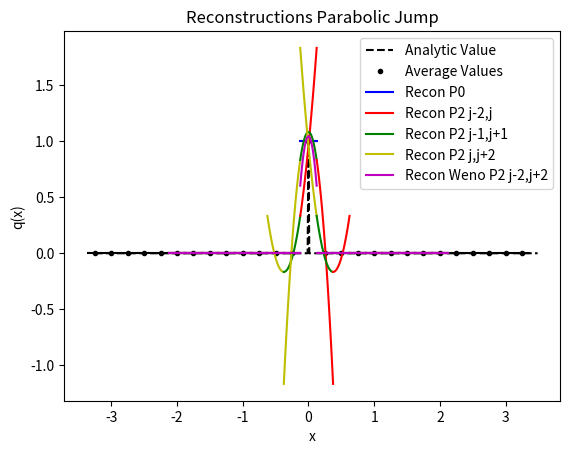

Write the Python code that produced this figure.
from numpy import *
from numpy.linalg import solve,norm
from matplotlib.pyplot import plot,loglog,title,xlabel,ylabel,legend,xlim,ylim



def minmodL(q):
    qmin = min(q)
    qmax = max(q)
    if qmin>0:
        return qmin
    if qmax<0 :
        return qmax
    else:
        return 0

def SAL(q):
    qmin = min(q)
    qmax = max(q)
    if qmin>0:
        return 1
    if qmax<0 :
        return 1
    else:
        return 0

def SP_IC(x,dx):
    
    n = len(x)
    q = zeros(n)
    
    for i in range(n):
        if (x[i] < dx/2 and x[i] > - dx/2):
            q[i] = 1
    
    return q    


def DB_IC(x,dx,ldx):
    
    n = len(x)
    q = ones(n)
    
    for i in range(n):
        if (x[i] < 0.1*ldx):
            q[i] = 2
            
    
    return q  

def EXPPeak_IC(x):
    
    n = len(x)
    q = exp(-abs(x))
    
    return q  

def EXPPeakS_IC(x):
    
    n = len(x)
    # q = exp(-(x**2))
    q = 4 -(x**3)
    return q  

def Lin_IC(x):
    
    n = len(x)
    q = zeros(n)
    for i in range(n):
        if x[i] <= 0:
            q[i] = 20
        else:
            q[i] = 20 - (x[i])
    
    return q


def PB_IC(x,dx):
    
    n = len(x)
    xeh = x[int(n/2)] + 0.5*dx
    q = zeros(n)
    for i in range(n):
        if x[i] <= 0:
            q[i] = 2
        else:
            xmjh = x[i] - dx/2
            xpjh = x[i] + dx/2
            qamjh = 2*xmjh - ((xmjh )**3)/3.0
            qapjh = 2*xpjh - ((xpjh )**3)/3.0
            q[i] = (qapjh - qamjh)/ dx
    
    return q
    
   




def PlotAverages(x,q,dx):
    n = len(x)
    for i in range(n):
        xmh = x[i] - 0.5*dx
        xph = x[i] + 0.5*dx
        plot([xmh,xph], [q[i] , q[i]] , '--k')


def PolyIntegralError(LE,RE,AV,dx,Coeffs):
    LEInt = 0
    REInt=0
    n = len(Coeffs)
    
    for i in range(n):
        LEInt = LEInt + Coeffs[i]/(i+1)*LE**(i+1)
        REInt = REInt + Coeffs[i]/(i+1)*RE**(i+1)
    CA = (REInt - LEInt)/dx
    return abs(CA - AV)

def PlotBuildUpToQuad(x,q,dx,nG,np):
    n = len(x)
    eps = 10.0**(-10)
    for i in range(nG,n-nG):
        xmh = x[i] - 0.5*dx
        xph = x[i] + 0.5*dx
        
        ndx = (xph - xmh)/np
        xplot = arange(xmh,xph + 0.5*ndx ,ndx)
        
        qaj = q[i]
        qajp1 = q[i+1]
        qajp2 = q[i+2]
        qajp3 = q[i+3]
        qajm1 = q[i-1]
        qajm2 = q[i-2]
        qajm3 = q[i-3]
        
        #Start with constant
        P0ja0 = qaj

        #Linear
        P1jtojp1a11,P1jtojp1a10,P1jtojp1SI  =  P1jtojp1(qaj,qajp1,dx)
        P1jm1toja11,P1jm1toja10,P1jm1tojSI  =  P1jm1toj(qaj,qajm1,dx)
                    
            
        # Quadratic Terms
        P2jm2toja22,P2jm2toja21,P2jm2toja20,P2jm2tojSI = P2jm2toj(qajm2,qajm1,qaj,dx)   
        P2jm1tojp1a22,P2jm1tojp1a21,P2jm1tojp1a20,P2jm1tojp1SI  = P2jm1tojp1(qajp1,qaj,qajm1,dx)
        P2jtojp2a22,P2jtojp2a21,P2jtojp2a20,P2jtojp2SI =   P2jtojp2(qaj,qajp1,qajp2,dx) 
        
        iw1a2 = ((-1.0/8) / (eps +P2jm2tojSI )**2)
        iw2a2 = ((10.0/8.0) / (eps +P2jm1tojp1SI )**2)
        iw3a2 = ((-1.0/8)  / (eps +P2jtojp2SI )**2)
    
        
        w1a2 = iw1a2 / (iw1a2 + iw2a2 + iw3a2)
        w2a2 = iw2a2 / (iw1a2 + iw2a2 + iw3a2)
        w3a2 = iw3a2 / (iw1a2 + iw2a2 + iw3a2)
        
        Ra2 = w1a2*P2jm2toja22 + w2a2*P2jm1tojp1a22 + w3a2*P2jtojp2a22
            
        iw1a1 = ((5.0/24) / (eps +P2jm2tojSI )**2)
        iw2a1 = ((10.0/24.0) / (eps +P2jm1tojp1SI )**2)
        iw3a1 = ((5.0/24)  / (eps +P2jtojp2SI )**2)
    
        
        w1a1 = iw1a1 / (iw1a1 + iw2a1 + iw3a1)
        w2a1 = iw2a1 / (iw1a1 + iw2a1 + iw3a1)
        w3a1 = iw3a1 / (iw1a1 + iw2a1 + iw3a1)
        
        Ra1 = w1a1*P2jm2toja21 + w2a1*P2jm1tojp1a21 + w3a1*P2jtojp2a21


        iw1a0 = ((9.0/80) / (eps +P2jm2tojSI )**2)
        iw2a0 = ((68.0/80.0) / (eps +P2jm1tojp1SI )**2)
        iw3a0 = ((9.0/80)  / (eps +P2jtojp2SI )**2)
    
        
        w1a0 = iw1a0 / (iw1a0 + iw2a0 + iw3a0)
        w2a0 = iw2a0 / (iw1a0 + iw2a0 + iw3a0)
        w3a0 = iw3a0 / (iw1a0 + iw2a0 + iw3a0)
        
        Ra0 = w1a0*P2jm2toja20 + w2a0*P2jm1tojp1a20 + w3a0*P2jtojp2a20
        
        
        # print(i,xmh,xph,I1,'SI 1:',P1jm1tojSI,P1jtojp1SI )
        # print(i,xmh,xph,I1,'SI 2:',P2jm2tojSI,P2jm1tojp1SI,P2jtojp2SI )
        # print(i,xmh,xph,I1,Ra0,Ra1,Ra2)

        LimP2R = Ra2*(xplot - x[i])**2 + Ra1*(xplot - x[i])   +Ra0

        
        RIxjph = Ra2/3*(dx/2)**3 + Ra1/2*(dx/2)**2 + Ra0*(dx/2)
        RIxjmh = Ra2/3*(-dx/2)**3 + Ra1/2*(-dx/2)**2 + Ra0*(-dx/2)
        print(i,xmh,xph,'CA', (RIxjph -  RIxjmh)/dx,qaj,(RIxjph -  RIxjmh)/dx-qaj )
        
        
        P0jplot =  0*(xplot - x[i])  +P0ja0      
        P2jm2jP = P2jm2toja22*(xplot - x[i])**2 +P2jm2toja21*(xplot - x[i]) + P2jm2toja20
        P2jm1jp1P = P2jm1tojp1a22*(xplot - x[i])**2 +P2jm1tojp1a21*(xplot - x[i]) + P2jm1tojp1a20
        P2jjp2P = P2jtojp2a22*(xplot - x[i])**2 +P2jtojp2a21*(xplot - x[i]) + P2jtojp2a20

        if i == nG:
            plot(xplot, P0jplot, '-b',label='Recon P0')   
            plot(xplot, P2jm2jP, '-r',label='Recon P2 j-2,j')
            plot(xplot, P2jm1jp1P, '-g',label='Recon P2 j-1,j+1')
            plot(xplot, P2jjp2P, '-y',label='Recon P2 j,j+2')
            
            # plot(xplot, LimP1R, '-r',label='Recon P1 j-1,j+1')
            
            plot(xplot, LimP2R, '-m',label='Recon Weno P2 j-2,j+2')
            
            # plot(xplot, LimP2Plot, '-g',label='Recon P2')   
            # plot(xplot, LimP3Plot, '-y',label='Recon P3')   
            # plot(xplot, ReconPlot, '--c',label='Choose Small')   
        else:
            plot(xplot, P0jplot, '-b')   
            plot(xplot, P2jm2jP, '-r')
            plot(xplot, P2jm1jp1P, '-g')
            plot(xplot, P2jjp2P, '-y')
            # plot(xplot, LimP1R, '-r')
            
            plot(xplot, LimP2R, '-m')
            
            # plot(xplot, LimLinPlot, '-r')   
            # plot(xplot, LimP2Plot, '-g')   
            # plot(xplot, LimP3Plot, '-y')  
            # plot(xplot, ReconPlot, '--c')   





#constant
def P0j(q,j):
    return q[j]


def P1jtojp1(qaj,qajp1,dx):
    return (qajp1 - qaj)/ dx ,qaj,(qaj**2 - 2*qaj*qajp1 + qajp1**2)

def P1jm1toj(qaj,qajm1,dx):
    return (qaj - qajm1)/ dx ,qaj,(qaj**2 - 2*qaj*qajm1 + qajm1**2)


def P2jtojp2(qaj,qajp1,qajp2,dx):
    a = (qajp2 - 2*qajp1 + qaj)/ (2*dx**2)
    b = (-qajp2 + 4*qajp1 - 3*qaj)/ (2*dx)
    c =  -qajp2/24 + qajp1/12 + 23*qaj/24
    return a,b,c,(10*qaj**2/3 - 31*qaj*qajp1/3 + 11*qaj*qajp2/3 + 25*qajp1**2/3 - 19*qajp1*qajp2/3 + 4*qajp2**2/3)

def P2jm1tojp1(qajp1,qaj,qajm1,dx):
    a =-qaj/dx**2 + qajm1/(2*dx**2) + qajp1/(2*dx**2)
    b=-qajm1/(2*dx) + qajp1/(2*dx)
    c=13*qaj/12 - qajm1/24 - qajp1/24
    return a,b,c,(13*qaj**2/3 - 13*qaj*qajm1/3 - 13*qaj*qajp1/3 + 4*qajm1**2/3 + 5*qajm1*qajp1/3 + 4*qajp1**2/3)


def P2jm2toj(qajm2,qajm1,qaj,dx):
    a = (qaj - 2*qajm1 + qajm2)/ (2*dx**2)
    b = (qajm2 - 4*qajm1 + 3*qaj)/ (2*dx)
    c =  -qajm2/24 + qajm1/12 + 23*qaj/24
    return a,b,c,(10*qaj**2/3 - 31*qaj*qajm1/3 + 11*qaj*qajm2/3 + 25*qajm1**2/3 - 19*qajm1*qajm2/3 + 4*qajm2**2/3)

def P4jm2tojp2(qajm2,qajm1,qaj,qajp1,qajp2,dx):
    a =  qaj/(4*dx**4) - qajm1/(6*dx**4) + qajm2/(24*dx**4) - qajp1/(6*dx**4) + qajp2/(24*dx**4)
    b = qajm1/(6*dx**3) - qajm2/(12*dx**3) - qajp1/(6*dx**3) + qajp2/(12*dx**3)
    c =-11*qaj/(8*dx**2) + 3*qajm1/(4*dx**2) - qajm2/(16*dx**2) + 3*qajp1/(4*dx**2) - qajp2/(16*dx**2)
    d = -17*qajm1/(24*dx) + 5*qajm2/(48*dx) + 17*qajp1/(24*dx) - 5*qajp2/(48*dx)
    e = 1067*qaj/960 - 29*qajm1/480 + 3*qajm2/640 - 29*qajp1/480 + 3*qajp2/640

    
    SI = 77051*qaj**2/1680 - 24923*qaj*qajm1/420 + 7547*qaj*qajm2/560 - 24923*qaj*qajp1/420 + 7547*qaj*qajp2/560 + 104963*qajm1**2/5040 - 51001*qajm1*qajm2/5040 + 89549*qajm1*qajp1/2520 - 38947*qajm1*qajp2/5040 + 1727*qajm2**2/1260 - 38947*qajm2*qajp1/5040 + 8209*qajm2*qajp2/5040 + 104963*qajp1**2/5040 - 51001*qajp1*qajp2/5040 + 1727*qajp2**2/1260
    
    return a,b,c,d,e,SI

def P3jtojp3(qaj,qajp1,qajp2,qajp3,dx):
    a=(3*qajp1 - 3*qajp2 + qajp3 - qaj)/(6*dx**3)
    b=(-5*qajp1 + 4*qajp2 - qajp3 + 2*qaj)/(2*dx**2)
    c=(69*qajp1 - 33*qajp2 + 7*qajp3 - 43*qaj)/(24*dx)
    d=5*qajp1/24 - qajp2/6 + qajp3/24 + 11*qaj/12
    
    SmoothnessIndicator = 11003*qajp1**2/240 - 8623*qajp1*qajp2/120 \
    + 2321*qajp1*qajp3/120 - 1567*qajp1*qaj/40 + 7043*qajp2**2/240 \
    - 647*qajp2*qajp3/40 + 3521*qajp2*qaj/120 + 547*qajp3**2/240 \
    - 309*qajp3*qaj/40 + 2107*qaj**2/240        

    return a,b,c,d,SmoothnessIndicator


def P3jm1tojp2(qaj,qajm1,qajp1,qajp2,dx):
    a=(-3*qajp1 + qajp2 - qajm1 + 3*qaj)/(6*dx**3)
    b=(qajp1 + qajm1 - 2*qaj)/(2*dx**2)
    c=(27*qajp1 - 5*qajp2 - 7*qajm1 - 15*qaj)/(24*dx)
    d=-qajp1/24 - qajm1/24 + 13*qaj/12
    
    SmoothnessIndicator = 2843*qajp1**2/240 - 821*qajp1*qajp2/120 \
    + 961*qajp1*qajm1/120 - 2983*qajp1*qaj/120 + 89*qajp2**2/80 \
    - 247*qajp2*qajm1/120 + 267*qajp2*qaj/40 + 547*qajm1**2/240 \
    - 1261*qajm1*qaj/120 + 3443*qaj**2/240

    return a,b,c,d,SmoothnessIndicator

def P3jm2tojp1(qaj,qajm1,qajm2,qajp1,dx):
    a=(qajp1 + 3*qajm1 - qajm2 - 3*qaj)/(6*dx**3)
    b=(qajp1 + qajm1 - 2*qaj)/(2*dx**2)
    c=(7*qajp1- 27*qajm1 + 5*qajm2 + 15*qaj)/(24*dx)
    d=-qajp1/24 - qajm1/24 + 13*qaj/12
    
    SmoothnessIndicator = 547*qajp1**2/240 + 961*qajp1*qajm1/120 \
    - 247*qajp1*qajm2/120 - 1261*qajp1*qaj/120 + 2843*qajm1**2/240 \
    - 821*qajm1*qajm2/120 - 2983*qajm1*qaj/120 + 89*qajm2**2/80 \
    + 267*qajm2*qaj/40 + 3443*qaj**2/240

    return a,b,c,d,SmoothnessIndicator


def P3jm3toj(qaj,qajm1,qajm2,qajm3,dx):
    a=(-3*qajm1 + 3*qajm2 - qajm3 + qaj)/(6*dx**3)
    b=(-5*qajm1 + 4*qajm2 - qajm3 + 2*qaj)/(2*dx**2)
    c=(-69*qajm1 + 33*qajm2 - 7*qajm3 + 43*qaj)/(24*dx)
    d=5*qajm1/24 - qajm2/6 + qajm3/24 + 11*qaj/12
    
    SmoothnessIndicator = 11003*qajm1**2/240 - 8623*qajm1*qajm2/120 \
    + 2321*qajm1*qajm3/120 - 1567*qajm1*qaj/40 + 7043*qajm2**2/240 \
    - 647*qajm2*qajm3/40 + 3521*qajm2*qaj/120 + 547*qajm3**2/240 \
    - 309*qajm3*qaj/40 + 2107*qaj**2/240

    return a,b,c,d,SmoothnessIndicator


def P6jm3tojp3(qajm3,qajm2,qajm1,qaj,qajp1,qajp2,qajp3,dx):
    a = -qaj/(36*dx**6) + qajm1/(48*dx**6) - qajm2/(120*dx**6) + qajm3/(720*dx**6) + qajp1/(48*dx**6) - qajp2/(120*dx**6) + qajp3/(720*dx**6)
    b = -qajm1/(48*dx**5) + qajm2/(60*dx**5) - qajm3/(240*dx**5) + qajp1/(48*dx**5) - qajp2/(60*dx**5) + qajp3/(240*dx**5)
    c = 61*qaj/(144*dx**4) - 19*qajm1/(64*dx**4) + 3*qajm2/(32*dx**4) - 5*qajm3/(576*dx**4) - 19*qajp1/(64*dx**4) + 3*qajp2/(32*dx**4) - 5*qajp3/(576*dx**4)
    d =83*qajm1/(288*dx**3) - 13*qajm2/(72*dx**3) + 7*qajm3/(288*dx**3) - 83*qajp1/(288*dx**3) + 13*qajp2/(72*dx**3) - 7*qajp3/(288*dx**3)
    e =-301*qaj/(192*dx**2) + 229*qajm1/(256*dx**2) - 77*qajm2/(640*dx**2) + 37*qajm3/(3840*dx**2) + 229*qajp1/(256*dx**2) - 77*qajp2/(640*dx**2) + 37*qajp3/(3840*dx**2)
    f = -1891*qajm1/(2304*dx) + 559*qajm2/(2880*dx) - 259*qajm3/(11520*dx) + 1891*qajp1/(2304*dx) - 559*qajp2/(2880*dx) + 259*qajp3/(11520*dx)
    g = 30251*qaj/26880 - 7621*qajm1/107520 + 159*qajm2/17920 - 5*qajm3/7168 - 7621*qajp1/107520 + 159*qajp2/17920 - 5*qajp3/7168

    
    SI = 1607739169*qaj**2/2993760 - 790531177*qaj*qajm1/997920 + 1506944981*qaj*qajm2/4989600 - 701563133*qaj*qajm3/14968800 - 790531177*qaj*qajp1/997920 + 1506944981*qaj*qajp2/4989600 - 701563133*qaj*qajp3/14968800 + 16790707*qajm1**2/55440 - 176498513*qajm1*qajm2/739200 + 761142961*qajm1*qajm3/19958400 + 250523543*qajm1*qajp1/443520 - 464678369*qajm1*qajp2/2217600 + 158544319*qajm1*qajp3/4989600 + 108444169*qajm2**2/2217600 - 323333323*qajm2*qajm3/19958400 - 464678369*qajm2*qajp1/2217600 + 84263749*qajm2*qajp2/1108800 - 225623953*qajm2*qajp3/19958400 + 2627203*qajm3**2/1871100 + 158544319*qajm3*qajp1/4989600 - 225623953*qajm3*qajp2/19958400 + 99022657*qajm3*qajp3/59875200 + 16790707*qajp1**2/55440 - 176498513*qajp1*qajp2/739200 + 761142961*qajp1*qajp3/19958400 + 108444169*qajp2**2/2217600 - 323333323*qajp2*qajp3/19958400 + 2627203*qajp3**2/1871100    
    return a,b,c,d,e,f,g,SI

nG = 5
sx = -2.0
ex = 2.0
dx = 0.25
hdx = dx/20.0
theta = 1.0
x = arange(sx - nG*dx,ex + (nG+1)*dx,dx)
xh = arange(sx- nG*dx,ex + (nG+1)*dx,hdx)


q =  SP_IC(x,dx) 
qh =  SP_IC(xh,hdx)

# q =  DB_IC(x,dx,dx) 
# qh =  DB_IC(xh,hdx,dx)

# q =  EXPPeak_IC(x)
# qh =  EXPPeak_IC(xh)

# q =  EXPPeakS_IC(x)
# qh =  EXPPeakS_IC(xh)

# q = Lin_IC(x)
# qh = Lin_IC(xh)

# q = PB_IC(x,dx)
# qh = PB_IC(xh,dx)

plot(xh,qh,'--k', label='Analytic Value')
plot(x,q,'.k', label='Average Values')
PlotAverages(x,q,dx)


# PlotLimLinears(x,q,dx,nG,20)
# PlotLimQuadratics(x,q,dx,nG,20)
# PlotLimCubics(x,q,dx,nG,20)

PlotBuildUpToQuad(x,q,dx,nG,20)

legend()
s = "Reconstructions Parabolic Jump"
title(s)
ylabel('q(x)')
xlabel('x')
# xlim((sx,ex))
# ylim((min(q[nG :-nG])*0.99,max(q[nG :-nG])*1.01))

#Look at different Linears


